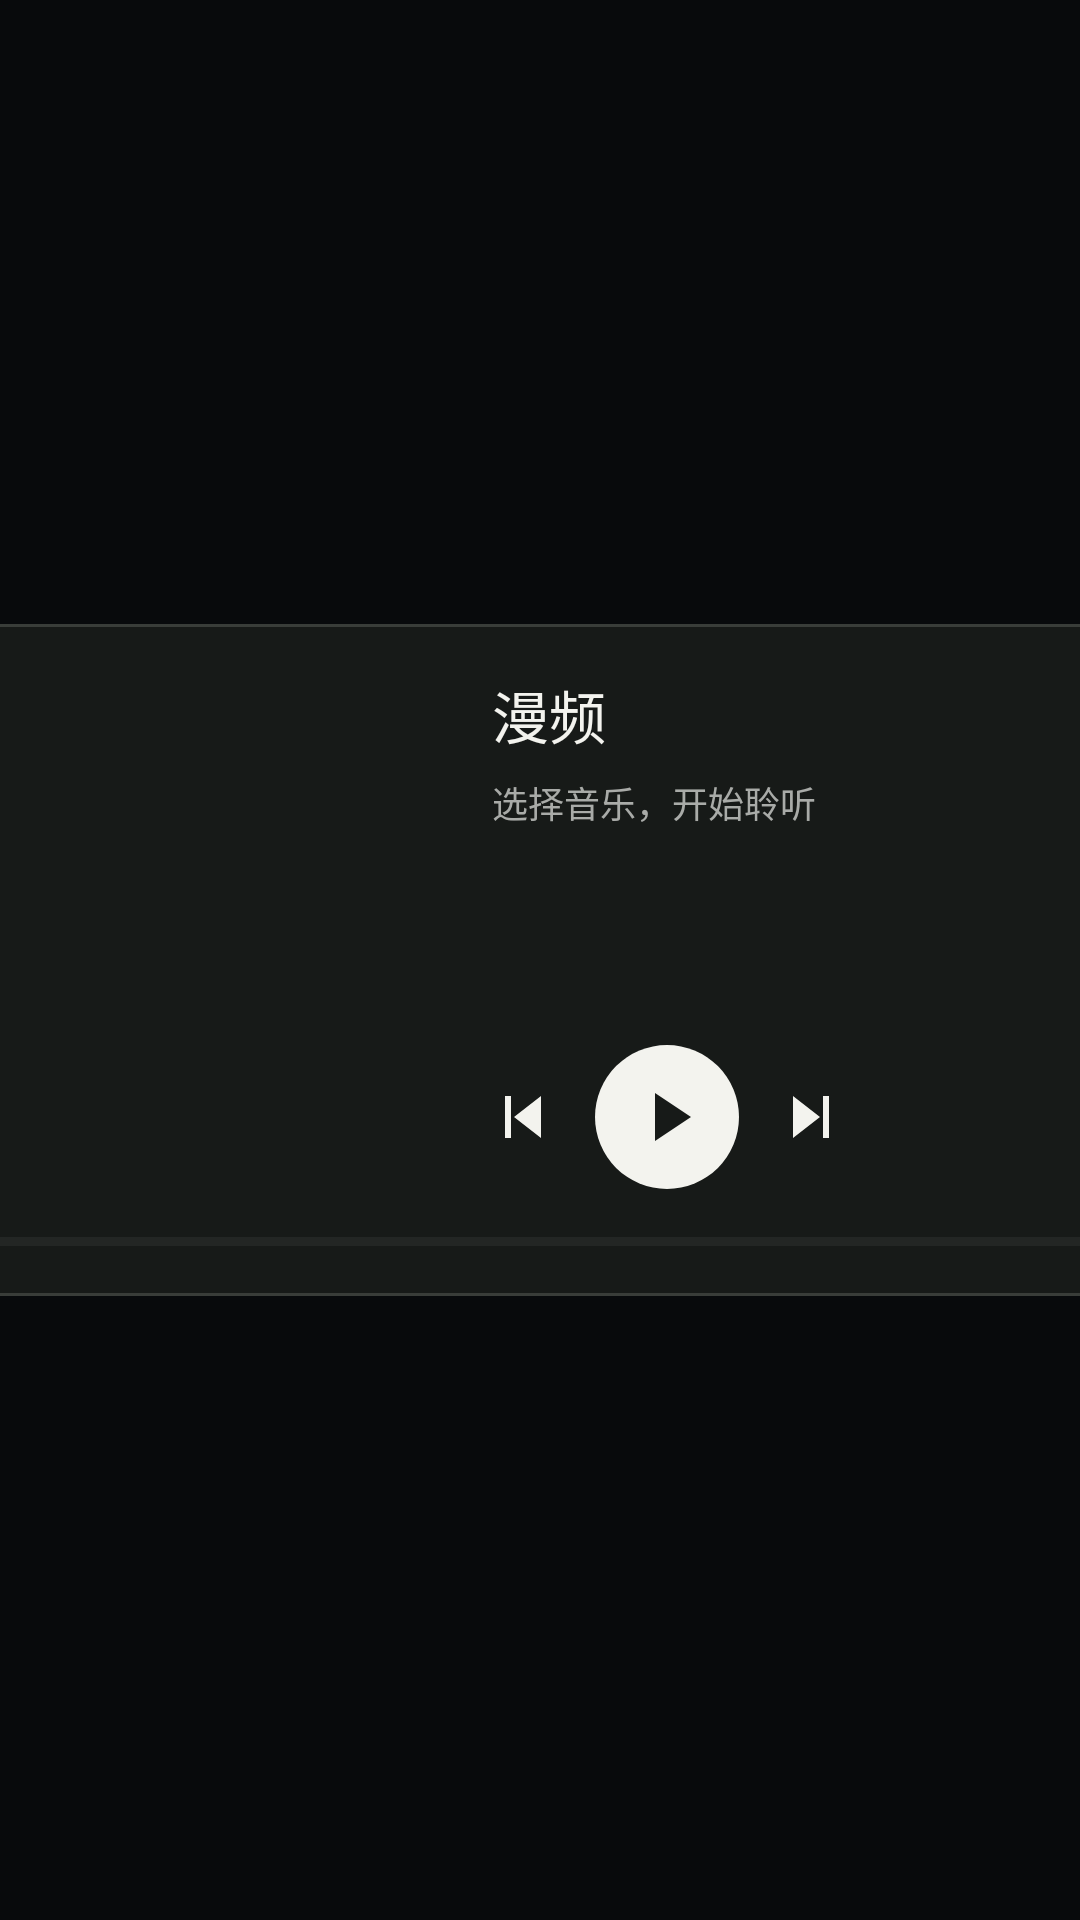

Reconstruct the res/layout file that produces this screen, plus the resources it refers to.
<!-- AndroidManifest.xml: application theme AppTheme -->
<!-- res/layout/music_widget.xml -->
<FrameLayout xmlns:android="http://schemas.android.com/apk/res/android" android:id="@+id/widget_host" android:layout_width="match_parent" android:layout_height="match_parent">
    <LinearLayout android:id="@+id/widget_root" android:layout_width="440dp" android:layout_height="224dp" android:layout_gravity="center" android:gravity="center_vertical" android:orientation="vertical" android:background="@drawable/widget_background" android:padding="16dp">
        <LinearLayout android:layout_width="match_parent" android:layout_height="172dp" android:orientation="horizontal" android:gravity="center_vertical" android:id="@+id/widget_main">
            <ImageView android:id="@+id/widget_cover" android:layout_width="172dp" android:layout_height="172dp" android:scaleType="centerCrop" android:contentDescription="@string/widget_cover_description" android:src="@drawable/icon_canvas_99"/>
            <LinearLayout android:layout_width="0dp" android:layout_weight="1" android:layout_height="match_parent" android:orientation="vertical" android:layout_marginStart="16dp">
                <TextView android:id="@+id/widget_title" android:layout_width="match_parent" android:layout_height="wrap_content" android:text="@string/app_name" android:textColor="#f3f3ee" android:textSize="19sp" android:maxLines="2" android:ellipsize="end" android:includeFontPadding="false"/>
                <TextView android:id="@+id/widget_album" android:layout_width="match_parent" android:layout_height="wrap_content" android:text="@string/widget_empty" android:textColor="#a9aba8" android:textSize="12sp" android:maxLines="1" android:ellipsize="end" android:includeFontPadding="false" android:layout_marginTop="7dp"/>
                <TextView android:layout_width="1dp" android:layout_height="0dp" android:layout_weight="1"/>
                <LinearLayout android:layout_width="match_parent" android:layout_height="48dp" android:orientation="horizontal" android:gravity="center_vertical" android:layout_marginTop="8dp" android:layout_marginStart="-14dp">
                    <ImageButton android:id="@+id/widget_previous" android:layout_width="48dp" android:layout_height="48dp" android:background="@android:color/transparent" android:padding="14dp" android:src="@drawable/widget_previous" android:contentDescription="@string/widget_previous"/>
                    <ImageButton android:id="@+id/widget_play" android:layout_width="48dp" android:layout_height="48dp" android:background="@drawable/widget_play_background" android:padding="14dp" android:src="@drawable/widget_play" android:contentDescription="@string/widget_play_pause"/>
                    <ImageButton android:id="@+id/widget_next" android:layout_width="48dp" android:layout_height="48dp" android:background="@android:color/transparent" android:padding="14dp" android:src="@drawable/widget_next" android:contentDescription="@string/widget_next"/>
                </LinearLayout>
            </LinearLayout>
        </LinearLayout>
        <FrameLayout android:layout_width="match_parent" android:layout_height="19dp">
            <TextView android:id="@+id/widget_time" android:layout_width="match_parent" android:layout_height="16dp" android:gravity="end|center_vertical" android:text="@string/widget_time_zero" android:textColor="#a9aba8" android:textSize="11sp" android:autoSizeTextType="uniform" android:autoSizeMinTextSize="10sp" android:autoSizeMaxTextSize="11sp" android:autoSizeStepGranularity="1sp" android:maxLines="1" android:includeFontPadding="false"/>
            <ProgressBar android:id="@+id/widget_progress" style="?android:attr/progressBarStyleHorizontal" android:layout_width="match_parent" android:layout_height="3dp" android:layout_gravity="bottom" android:progressTint="#edede7" android:progressBackgroundTint="#40433f" android:max="1000" android:progress="0"/>
        </FrameLayout>
    </LinearLayout>
</FrameLayout>
<!-- resources referenced by this layout -->
<resources>
  <!-- drawable widget_background (drawable) -->
  <shape xmlns:android="http://schemas.android.com/apk/res/android"><solid android:color="#171a18"/><corners android:radius="22dp"/><stroke android:width="1dp" android:color="#393d39"/></shape>
  <!-- drawable widget_next (drawable) -->
  <vector xmlns:android="http://schemas.android.com/apk/res/android" android:width="24dp" android:height="24dp" android:viewportWidth="24" android:viewportHeight="24"><path android:fillColor="#f3f3ee" android:pathData="M16,5 L18,5 L18,19 L16,19 Z M6,5 L15,12 L6,19 Z"/></vector>
  <!-- drawable widget_play (drawable) -->
  <vector xmlns:android="http://schemas.android.com/apk/res/android" android:width="24dp" android:height="24dp" android:viewportWidth="24" android:viewportHeight="24"><path android:fillColor="#171a18" android:pathData="M8,4 L20,12 L8,20 Z"/></vector>
  <!-- drawable widget_play_background (drawable) -->
  <shape xmlns:android="http://schemas.android.com/apk/res/android" android:shape="oval"><solid android:color="#f3f3ee"/></shape>
  <!-- drawable widget_previous (drawable) -->
  <vector xmlns:android="http://schemas.android.com/apk/res/android" android:width="24dp" android:height="24dp" android:viewportWidth="24" android:viewportHeight="24"><path android:fillColor="#f3f3ee" android:pathData="M6,5 L8,5 L8,19 L6,19 Z M18,5 L9,12 L18,19 Z"/></vector>
  <string name="app_name">漫频</string>
  <string name="widget_cover_description">专辑封面</string>
  <string name="widget_empty">选择音乐，开始聆听</string>
  <string name="widget_next">下一首</string>
  <string name="widget_play_pause">播放或暂停</string>
  <string name="widget_previous">上一首</string>
  <string name="widget_time_zero" translatable="false">0:00</string>
  <style name="AppTheme" parent="android:style/Theme.Material.NoActionBar"><item name="android:windowActionModeOverlay">true</item><item name="android:windowLightStatusBar">false</item><item name="android:windowBackground">#080a0c</item><item name="android:windowSplashScreenBackground">#080a0c</item><item name="android:colorAccent">#9da49b</item><item name="android:windowNoTitle">true</item></style>
</resources>
